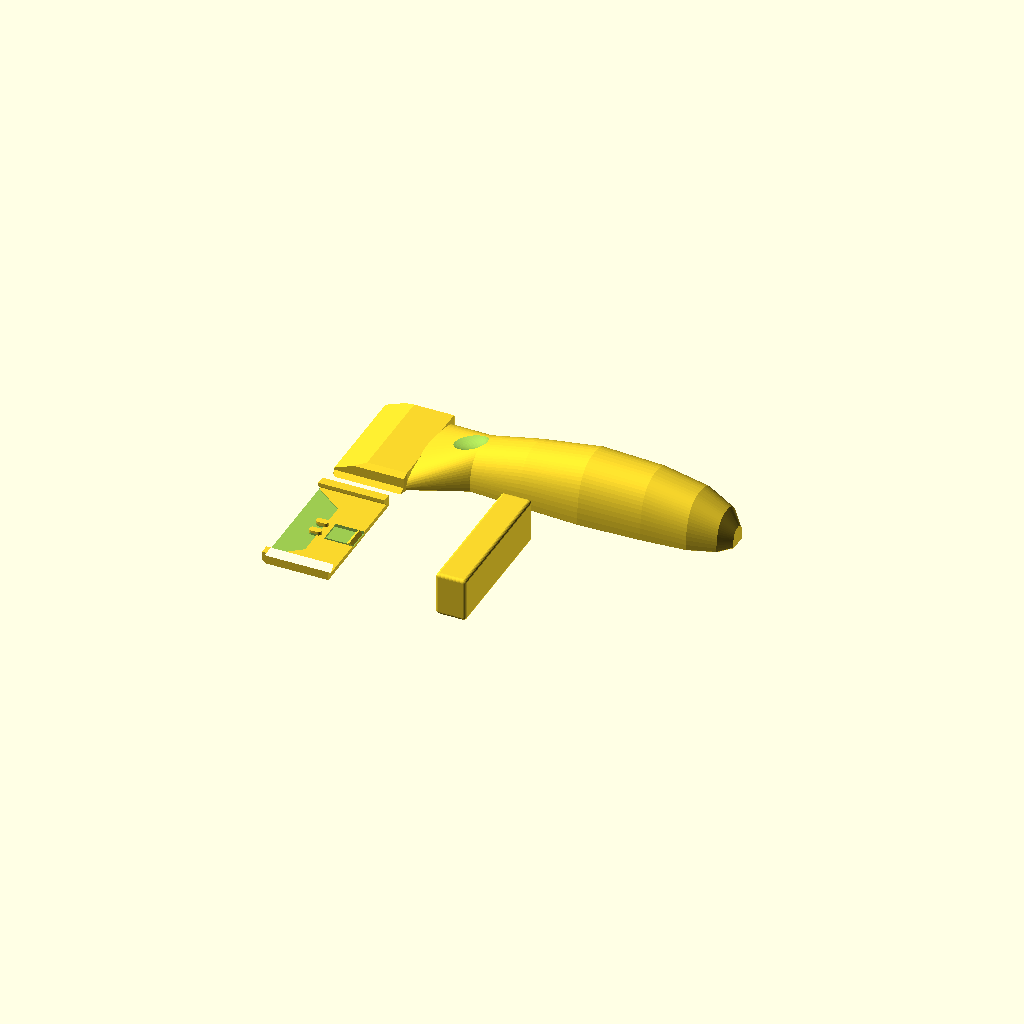
Cell 1 — every parameter at its default value.
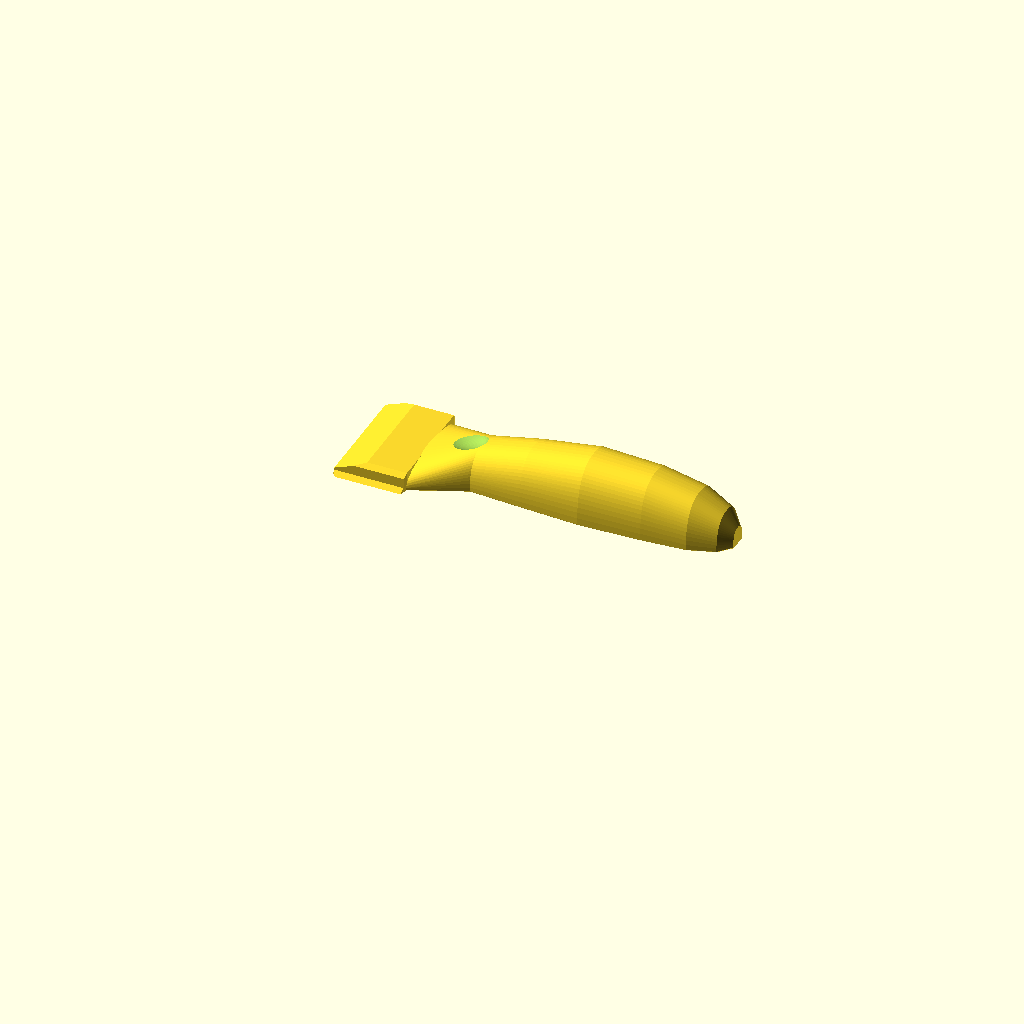
Cell 2: the same model with part_sel = "body".
One fixed orthographic camera (rotation 55°, 0°, 25°; colour scheme Cornfield) for every cell.
Source of the model, scraper-v1.scad:
// Razor scraper for a trapezoid utility blade - v1
// Three printed parts, no hardware: body (handle + head), cap (holds the blade), guard.
// Axes (use = print orientation of the body): X along the tool, cutting edge at x = 0,
// handle towards +X. The blade lies in z = -0.6..0, the body sits on top (z >= 0), the cap below.
// The cap slides onto the head from the front (towards +X) on 45 deg dovetails; its pegs run in
// two grooves under the head and stop at the groove ends, which take the scraping force.

/* [Part] */
part_sel = "all"; // [all, body, cap, guard, test, assembly, assembly_guard]

/* [Blade (measured)] */
blade_edge = 61;        // cutting edge length
blade_back = 31.6;      // back (notched) edge length
blade_h = 19;           // edge to back edge
blade_t = 0.6;
notch_w = 3.35;
notch_depth = 3.85;     // back edge to tip of the round end
notch_pitch = 6.65;     // centre to centre

/* [Fit] */
pocket_clear = 0.25;    // blade outline clearance in the cap pocket
pocket_depth = 0.45;    // < blade_t: cap top stays clear of the body sole
peg_d = 3.0;            // pegs in the notches
groove_w = 3.4;         // peg grooves under the head
groove_depth = 1.8;
clamp_interference = 0.1; // dovetail overlap; the cap walls spread this much and clamp the blade
guard_clear = 0.3;

/* [Head and cap] */
exposure = 6;           // blade beyond the holder
dt = 2.0;               // dovetail height (45 deg)
hw0 = 26.8;             // head half width at the sole (widest point of the dovetail)
head_end = 38;
head_h = 8.5;
nose_h = 3.0;           // head height at the front edge
cap_floor_t = 1.6;      // cap under the blade
cap_wall_t = 2.4;
cap_end = 36;
lip_top = dt + 1.2;
front_chamfer = 1.4;    // underside of the cap nose: surface clearance

/* [Snap] */
tab_w = 10;
tab_x0 = 23;
tab_t = 1.2;
bump_x = 34;
bump_h = 0.45;          // above the sole
dimple_depth = 0.7;

/* [Handle] (x, width, height) */
stations = [[37, 48, 8.5], [62, 27, 17], [85, 30, 22], [112, 33, 26], [140, 31, 25],
            [160, 28, 21], [172, 20, 15], [177, 9, 8]];
bed_chamfer = 0.6;
smooth_fn = 64;

/* [Guard] */
guard_t = 1.6;
guard_back = 12;

// ---------- derived ----------
side_run = (blade_edge - blade_back) / 2;           // 14.7
x_front = exposure;                                  // holder front edge
function blade_hw(x) = blade_edge / 2 - side_run * x / blade_h;
x_pc = blade_h - notch_depth + notch_w / 2;          // centre of the notch's round end
peg_rear = blade_h + 0.5 + peg_d / 2;                // pegs run back past the blade's back edge
groove_end = peg_rear + 0.05;
cap_z0 = -blade_t - cap_floor_t;                     // cap underside
cap_top = -blade_t + pocket_depth;
cap_hw = hw0 - clamp_interference - cap_top + cap_wall_t;
body_len = stations[len(stations) - 1][0];
clear_angle = atan(cap_floor_t / (exposure + front_chamfer));
function body_top(x) = x < 20 ? nose_h + (x - x_front) * (head_h - nose_h) / (20 - x_front) : head_h;

echo(str("blade covered: ", blade_h - exposure, " mm, width at holder front ", 2 * blade_hw(x_front)));
echo(str("cap width ", 2 * cap_hw, ", body length ", body_len, ", surface clearance angle ", clear_angle));
assert(hw0 + 0.05 > blade_hw(x_front) + pocket_clear + 0.5, "cap wall cuts into the pocket");
assert(pocket_depth < blade_t, "cap top would touch the sole: no clamping");
assert(peg_d < notch_w, "pegs too big for the notches");
assert(body_len < 220, "body longer than the bed");

// ---------- blade ----------
module blade_2d(notches = true, grow = 0)
    offset(delta = grow) difference() {
        polygon([[0, -blade_edge / 2], [0, blade_edge / 2], [blade_h, blade_back / 2], [blade_h, -blade_back / 2]]);
        if (notches) for (s = [-1, 1]) hull() {
            translate([x_pc, s * notch_pitch / 2]) circle(d = notch_w);
            translate([blade_h + 1, s * notch_pitch / 2 - notch_w / 2]) square([0.1, notch_w]);
        }
    }
module blade() color("silver") translate([0, 0, -blade_t]) linear_extrude(blade_t) blade_2d();

// ---------- body ----------
function se(w, h, n = 2.5, N = 36) =
    [for (i = [0:N]) let(t = i * 180 / N, c = cos(t), s = sin(t))
        [w / 2 * sign(c) * pow(abs(c), 2 / n), h * pow(s, 2 / n)]];
module grip_2d(w, h) intersection() {
    polygon(se(w, h));
    polygon([[-w / 2 + bed_chamfer, 0], [w / 2 - bed_chamfer, 0], [w / 2 + h, h + bed_chamfer], [-w / 2 - h, h + bed_chamfer]]);
}
module slice(st) translate([st[0], 0, 0]) rotate([90, 0, 90]) linear_extrude(0.01) grip_2d(st[1], st[2]);

module head() intersection() {
    rotate([90, 0, 0]) linear_extrude(4 * hw0, center = true)        // side profile
        polygon([[x_front, 0], [head_end, 0], [head_end, head_h], [20, head_h], [x_front, nose_h]]);
    translate([x_front, 0, 0]) rotate([90, 0, 90]) linear_extrude(head_end - x_front)   // dovetail section
        polygon([[-hw0, 0], [hw0, 0], [hw0 - dt, dt], [hw0 - dt, head_h - 2], [hw0 - dt - 2, head_h],
                 [-(hw0 - dt - 2), head_h], [-(hw0 - dt), head_h - 2], [-(hw0 - dt), dt]]);
    linear_extrude(3 * head_h, center = true)                          // lead-in at the front corners
        polygon([[x_front, -(hw0 - 1.2)], [x_front, hw0 - 1.2], [x_front + 2.2, hw0 + 1], [cap_end + 0.5, hw0 + 1],
                 [head_end, hw0 - 4], [head_end, -(hw0 - 4)], [cap_end + 0.5, -(hw0 + 1)], [x_front + 2.2, -(hw0 + 1)]]);
}

module handle() for (i = [0:len(stations) - 2]) hull() { slice(stations[i]); slice(stations[i + 1]); }

function h_at(x) = lookup(x, [for (s = stations) [s[0], s[2]]]);
dish_x = 52;

module body() {
    $fn = smooth_fn;
    difference() {
        union() { head(); handle(); }
        // peg grooves: open at the front, the closed ends are the hard stop
        for (s = [-1, 1]) translate([0, 0, -1]) linear_extrude(groove_depth + 1) hull() {
            translate([x_front - 3, s * notch_pitch / 2]) circle(d = groove_w);
            translate([groove_end - groove_w / 2, s * notch_pitch / 2]) circle(d = groove_w);
        }
        // snap dimple (45 deg V across the sole)
        rotate([90, 0, 0]) linear_extrude(tab_w + 1, center = true)
            polygon([[bump_x - dimple_depth - 1, -1], [bump_x + dimple_depth + 1, -1], [bump_x, dimple_depth]]);
        // lead-in where the blade slides under the nose
        rotate([90, 0, 0]) linear_extrude(4 * hw0, center = true)
            polygon([[x_front - 1, -1], [x_front + 0.6, -1], [x_front + 0.6, 0], [x_front, 0.6], [x_front - 1, 0.6]]);
        // thumb / index-finger dish on top
        translate([dish_x, 0, h_at(dish_x) + 6 - 1.3]) scale([12, 8, 6]) sphere(1, $fn = 48);
    }
}

// ---------- cap ----------
module cap_section() {   // YZ, right half mirrored
    yi_top = hw0 - dt + 0.3;
    half = [[0, cap_z0], [cap_hw, cap_z0], [cap_hw, lip_top], [yi_top, lip_top],
            [yi_top, hw0 - yi_top - clamp_interference],          // on the 45 deg lip face
            [hw0 - clamp_interference - cap_top, cap_top], [0, cap_top]];
    polygon(concat(half, [for (i = [len(half) - 1:-1:0]) [-half[i][0], half[i][1]]]));
}

module cap() {
    $fn = smooth_fn;
    difference() {
        union() {
            translate([x_front, 0, 0]) rotate([90, 0, 90]) linear_extrude(cap_end - x_front) cap_section();
            // pegs: stadiums from the notch's round end to behind the back edge
            for (s = [-1, 1]) translate([0, 0, cap_top - 0.5]) linear_extrude(groove_depth - 0.3 - cap_top + 0.5) hull() {
                translate([x_pc, s * notch_pitch / 2]) circle(d = peg_d);
                translate([peg_rear - peg_d / 2, s * notch_pitch / 2]) circle(d = peg_d);
            }
        }
        // blade pocket (open at the front)
        translate([0, 0, -blade_t]) linear_extrude(1) difference() {
            union() { blade_2d(false, pocket_clear); translate([-5, -blade_edge / 2 - 1]) square([5, blade_edge + 2]); }
            for (s = [-1, 1]) hull() {   // keep the pegs
                translate([x_pc, s * notch_pitch / 2]) circle(d = peg_d);
                translate([peg_rear - peg_d / 2, s * notch_pitch / 2]) circle(d = peg_d);
            }
        }
        // nose chamfer underneath (surface clearance)
        rotate([90, 0, 0]) linear_extrude(3 * cap_hw, center = true)
            polygon([[x_front - 1, cap_z0 - 1], [x_front + front_chamfer + 1, cap_z0 - 1], [x_front - 1, cap_z0 + front_chamfer + 1]]);
        // snap tab: two side slots, top lowered to tab_t
        for (s = [-1, 1]) translate([tab_x0, s * (tab_w / 2 + 0.4) - 0.4, cap_z0 - 1]) cube([cap_end - tab_x0 + 1, 0.8, 10]);
        translate([tab_x0, -tab_w / 2, cap_z0 + tab_t]) cube([cap_end - tab_x0 + 1, tab_w, 5]);
    }
    // snap bump on the tab
    rotate([90, 0, 0]) linear_extrude(tab_w, center = true)
        polygon([[bump_x - 0.15 - (bump_h - cap_z0 - tab_t), cap_z0 + tab_t - 0.01], [bump_x + 0.15 + (bump_h - cap_z0 - tab_t), cap_z0 + tab_t - 0.01],
                 [bump_x + 0.15, bump_h], [bump_x - 0.15, bump_h]]);
}

// ---------- guard ----------
g_hw = blade_edge / 2 + 0.5;                 // blade zone inner half width
g_cap_hw = cap_hw + guard_clear;
g_z0 = cap_z0 - guard_clear;
function g_top(x) = max(lip_top, body_top(x)) + guard_clear;
module guard() {
    $fn = 24;
    x0 = -0.5 - guard_t;
    difference() {
        hull() for (x = [x0 + 1.5, x_front + guard_back - 1.5], y = [-1, 1], z = [g_z0 - guard_t + 1.5, g_top(x_front + guard_back) + guard_t - 1.5])
            translate([x, y * (g_hw + guard_t - 1.5), z]) sphere(1.5);
        // blade zone, widening into the head zone
        hull() {
            translate([-0.5, -g_hw, -blade_t - 0.6]) cube([4, 2 * g_hw, blade_t + 1.2]);
            translate([x_front + 0.5, -g_cap_hw, g_z0]) cube([0.01, 2 * g_cap_hw, g_top(x_front + 0.5) - g_z0]);
        }
        hull() for (x = [x_front + 0.5, x_front + guard_back + 1])
            translate([x, -g_cap_hw, g_z0]) cube([0.01, 2 * g_cap_hw, g_top(x) - g_z0]);
    }
    // friction bumps on the cap walls
    for (s = [-1, 1]) translate([x_front + 4, s * g_cap_hw, (cap_z0 + lip_top) / 2]) sphere(0.75);
}

// ---------- layout ----------
module print_cap() translate([0, 0, -cap_z0]) cap();
module print_guard() translate([0, 0, x_front + guard_back]) rotate([0, 90, 0]) guard();

module scraper(sel = part_sel) {
    if (sel == "body") body();
    else if (sel == "cap") print_cap();
    else if (sel == "guard") print_guard();
    else if (sel == "all") {
        body();
        translate([0, -2 * hw0 - 12, 0]) print_cap();
        translate([90, -2 * hw0 - 12, 0]) print_guard();
    } else if (sel == "test") {
        intersection() { body(); translate([0, -50, -1]) cube([42, 100, 30]); }
        translate([0, -2 * hw0 - 12, 0]) print_cap();
    } else if (sel == "assembly") {
        color("#8fb3d9") body(); color("#e8a33d") cap(); blade();
    } else if (sel == "assembly_guard") {
        color("#8fb3d9") body(); color("#e8a33d") cap(); blade(); color("#6c6", 0.6) guard();
    }
}

scraper();
Parameter table extracted from the source (name, type, default, range or options):
part_sel: string, default "all", options "all", "body", "cap", "guard", "test", "assembly", "assembly_guard"
blade_edge: number, default 61
blade_back: number, default 31.6
blade_h: number, default 19
blade_t: number, default 0.6
notch_w: number, default 3.35
notch_depth: number, default 3.85
notch_pitch: number, default 6.65
pocket_clear: number, default 0.25
pocket_depth: number, default 0.45
peg_d: number, default 3
groove_w: number, default 3.4
groove_depth: number, default 1.8
clamp_interference: number, default 0.1
guard_clear: number, default 0.3
exposure: number, default 6
dt: number, default 2
hw0: number, default 26.8
head_end: number, default 38
head_h: number, default 8.5
nose_h: number, default 3
cap_floor_t: number, default 1.6
cap_wall_t: number, default 2.4
cap_end: number, default 36
front_chamfer: number, default 1.4
tab_w: number, default 10
tab_x0: number, default 23
tab_t: number, default 1.2
bump_x: number, default 34
bump_h: number, default 0.45
dimple_depth: number, default 0.7
bed_chamfer: number, default 0.6
smooth_fn: number, default 64
guard_t: number, default 1.6
guard_back: number, default 12
